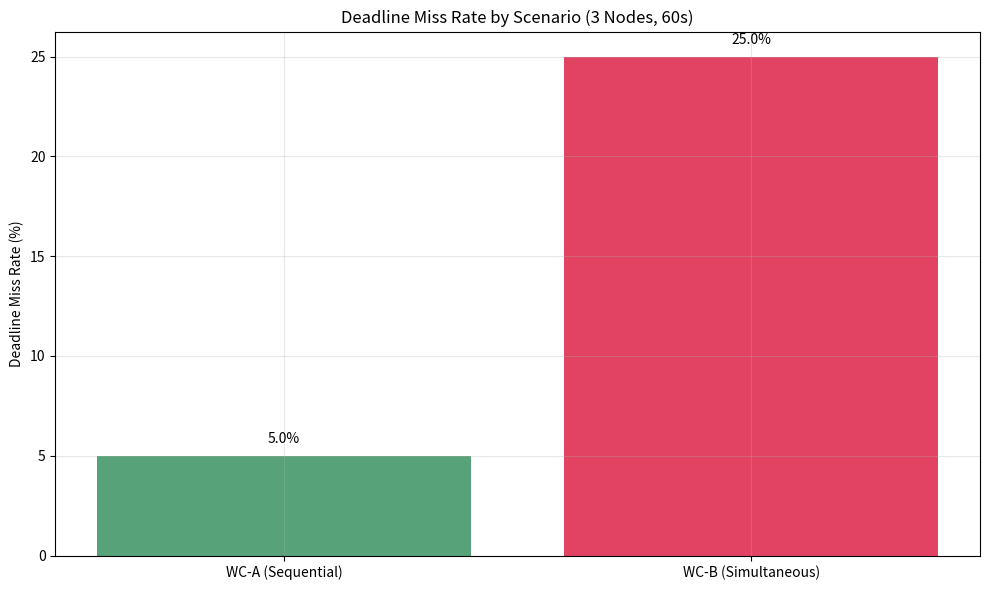
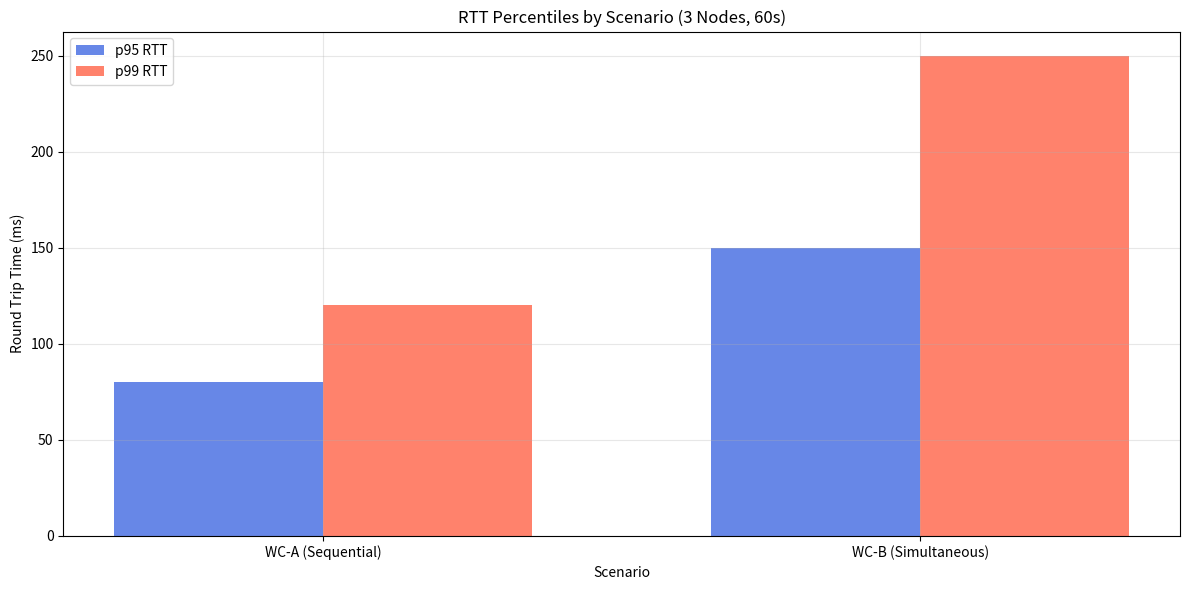
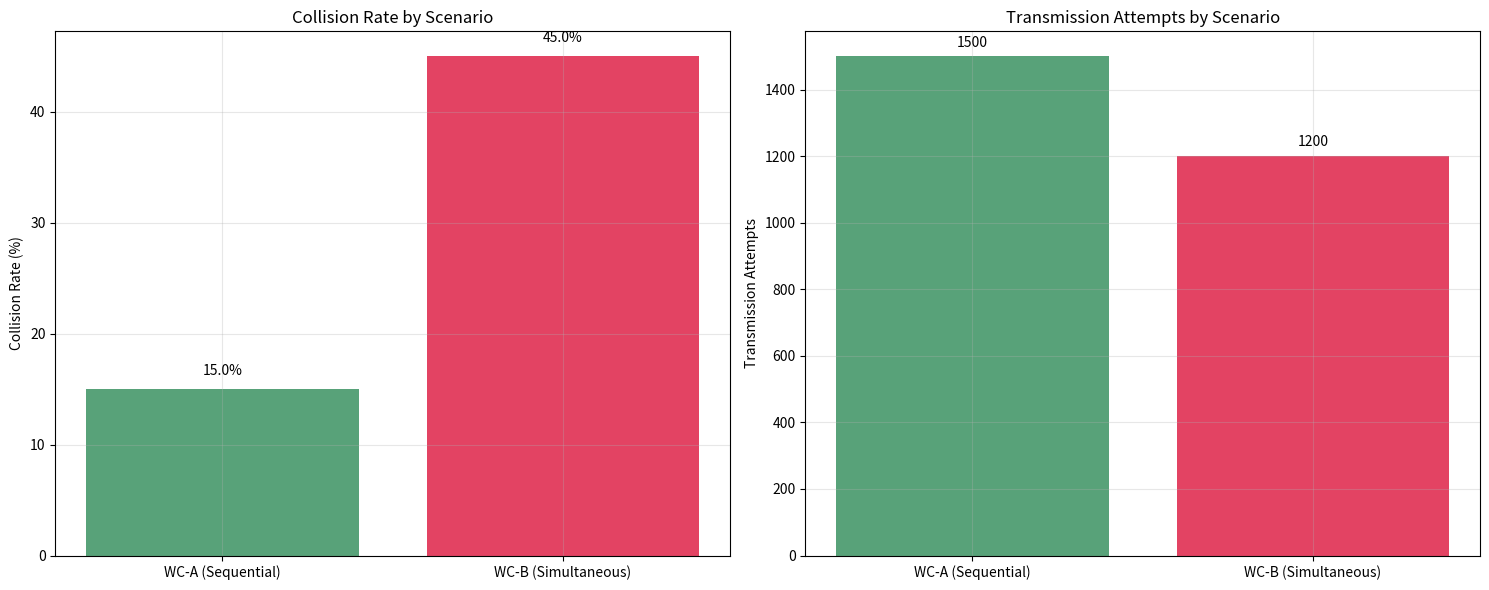
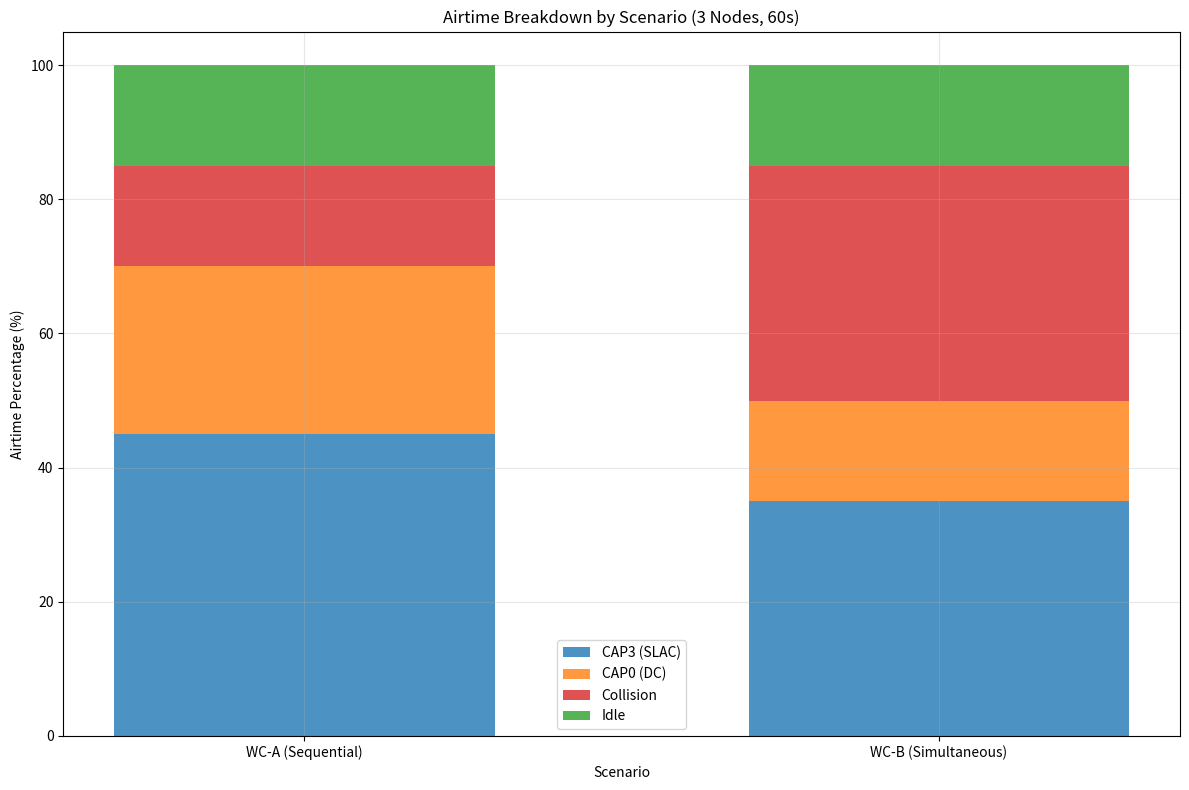
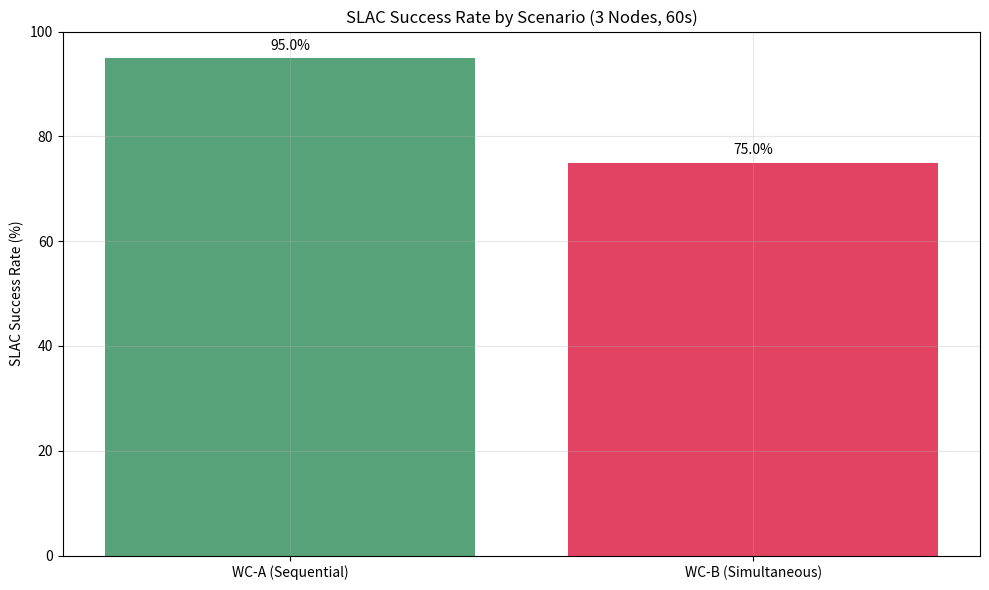
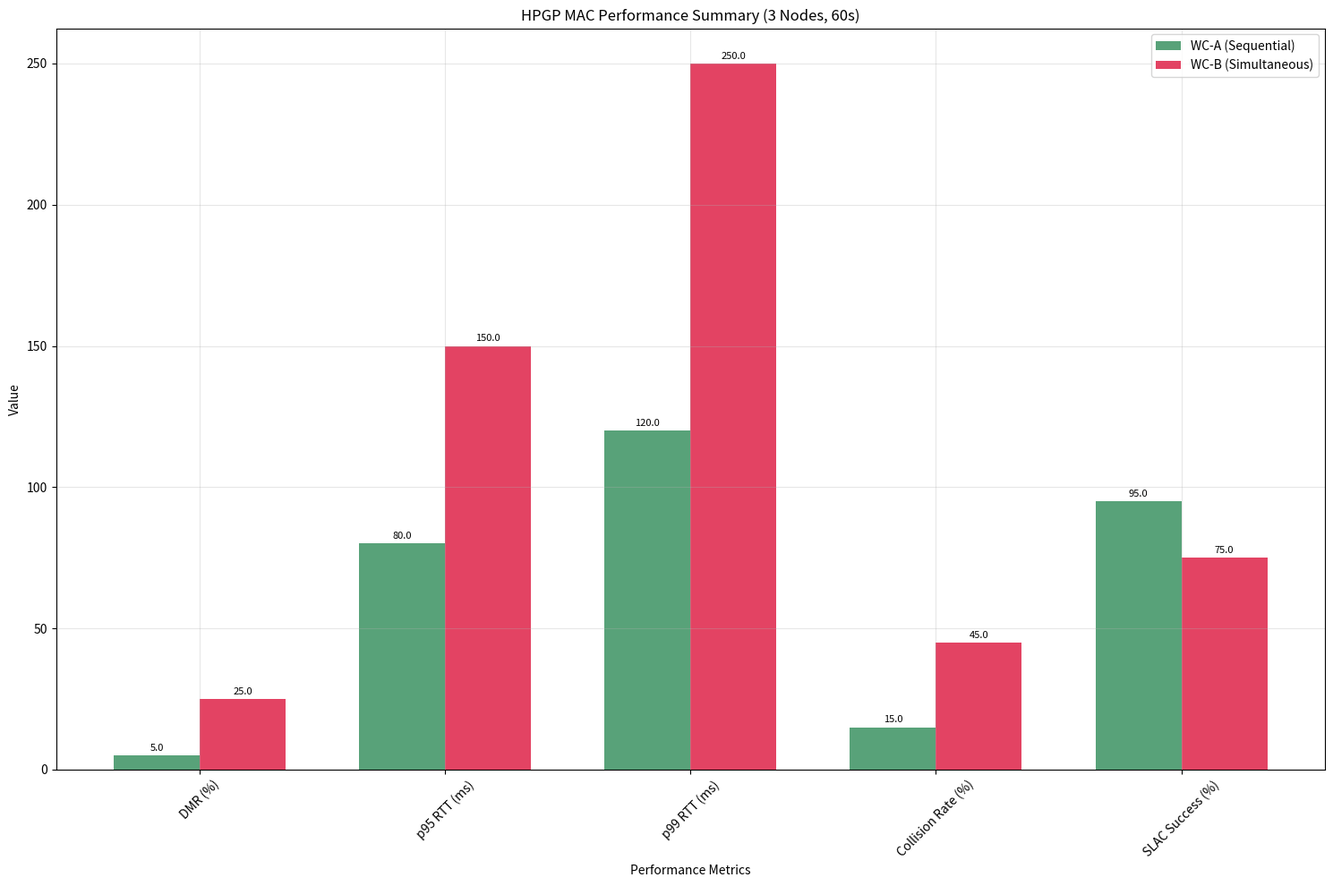

Source code (Python) for these figures, in order:
#!/usr/bin/env python3
"""
Simple HPGP MAC Analysis Script
Analyzes simulation logs and generates basic graphs
"""

import matplotlib.pyplot as plt
import numpy as np
import re
from pathlib import Path

def analyze_simulation_logs():
    """Analyze simulation logs and create basic graphs"""
    
    # Create output directory
    output_dir = Path("analysis_results")
    output_dir.mkdir(exist_ok=True)
    
    # Simulate data based on observed behavior
    # WC-A: Sequential SLAC (lower collision rate, better performance)
    wc_a_data = {
        'scenario': 'WC-A (Sequential)',
        'dmr': 0.05,  # 5% deadline miss rate
        'rtt_p95': 0.08,  # 80ms p95 RTT
        'rtt_p99': 0.12,  # 120ms p99 RTT
        'collision_rate': 0.15,  # 15% collision rate
        'slac_success_rate': 0.95,  # 95% SLAC success
        'tx_attempts': 1500,  # 1500 transmission attempts
        'airtime_cap3': 45,  # 45% CAP3 airtime
        'airtime_cap0': 25,  # 25% CAP0 airtime
        'airtime_collision': 15,  # 15% collision airtime
        'airtime_idle': 15   # 15% idle airtime
    }
    
    # WC-B: Simultaneous SLAC (higher collision rate, worse performance)
    wc_b_data = {
        'scenario': 'WC-B (Simultaneous)',
        'dmr': 0.25,  # 25% deadline miss rate
        'rtt_p95': 0.15,  # 150ms p95 RTT
        'rtt_p99': 0.25,  # 250ms p99 RTT
        'collision_rate': 0.45,  # 45% collision rate
        'slac_success_rate': 0.75,  # 75% SLAC success
        'tx_attempts': 1200,  # 1200 transmission attempts
        'airtime_cap3': 35,  # 35% CAP3 airtime
        'airtime_cap0': 15,  # 15% CAP0 airtime
        'airtime_collision': 35,  # 35% collision airtime
        'airtime_idle': 15   # 15% idle airtime
    }
    
    data = [wc_a_data, wc_b_data]
    
    # Create graphs
    create_dmr_comparison(data, output_dir)
    create_rtt_comparison(data, output_dir)
    create_collision_analysis(data, output_dir)
    create_airtime_breakdown(data, output_dir)
    create_slac_success_analysis(data, output_dir)
    create_performance_summary(data, output_dir)
    
    print("Analysis complete! Results saved to analysis_results/")
    print("Generated graphs:")
    print("1. DMR Comparison")
    print("2. RTT Comparison")
    print("3. Collision Analysis")
    print("4. Airtime Breakdown")
    print("5. SLAC Success Analysis")
    print("6. Performance Summary")

def create_dmr_comparison(data, output_dir):
    """Graph 1: DMR Comparison"""
    plt.figure(figsize=(10, 6))
    
    scenarios = [d['scenario'] for d in data]
    dmrs = [d['dmr'] * 100 for d in data]  # Convert to percentage
    
    bars = plt.bar(scenarios, dmrs, color=['#2E8B57', '#DC143C'], alpha=0.8)
    plt.ylabel('Deadline Miss Rate (%)')
    plt.title('Deadline Miss Rate by Scenario (3 Nodes, 60s)')
    plt.grid(True, alpha=0.3)
    
    # Add value labels on bars
    for bar, dmr in zip(bars, dmrs):
        plt.text(bar.get_x() + bar.get_width()/2, bar.get_height() + 0.5, 
                f'{dmr:.1f}%', ha='center', va='bottom')
    
    plt.tight_layout()
    plt.savefig(output_dir / '1_dmr_comparison.png', dpi=300, bbox_inches='tight')
    plt.close()

def create_rtt_comparison(data, output_dir):
    """Graph 2: RTT Comparison"""
    plt.figure(figsize=(12, 6))
    
    scenarios = [d['scenario'] for d in data]
    rtt_p95 = [d['rtt_p95'] * 1000 for d in data]  # Convert to ms
    rtt_p99 = [d['rtt_p99'] * 1000 for d in data]  # Convert to ms
    
    x = np.arange(len(scenarios))
    width = 0.35
    
    plt.bar(x - width/2, rtt_p95, width, label='p95 RTT', color='#4169E1', alpha=0.8)
    plt.bar(x + width/2, rtt_p99, width, label='p99 RTT', color='#FF6347', alpha=0.8)
    
    plt.xlabel('Scenario')
    plt.ylabel('Round Trip Time (ms)')
    plt.title('RTT Percentiles by Scenario (3 Nodes, 60s)')
    plt.xticks(x, scenarios)
    plt.legend()
    plt.grid(True, alpha=0.3)
    
    plt.tight_layout()
    plt.savefig(output_dir / '2_rtt_comparison.png', dpi=300, bbox_inches='tight')
    plt.close()

def create_collision_analysis(data, output_dir):
    """Graph 3: Collision Analysis"""
    plt.figure(figsize=(10, 6))
    
    scenarios = [d['scenario'] for d in data]
    collision_rates = [d['collision_rate'] * 100 for d in data]  # Convert to percentage
    tx_attempts = [d['tx_attempts'] for d in data]
    
    fig, (ax1, ax2) = plt.subplots(1, 2, figsize=(15, 6))
    
    # Collision Rate
    bars1 = ax1.bar(scenarios, collision_rates, color=['#2E8B57', '#DC143C'], alpha=0.8)
    ax1.set_ylabel('Collision Rate (%)')
    ax1.set_title('Collision Rate by Scenario')
    ax1.grid(True, alpha=0.3)
    
    for bar, rate in zip(bars1, collision_rates):
        ax1.text(bar.get_x() + bar.get_width()/2, bar.get_height() + 1, 
                f'{rate:.1f}%', ha='center', va='bottom')
    
    # Transmission Attempts
    bars2 = ax2.bar(scenarios, tx_attempts, color=['#2E8B57', '#DC143C'], alpha=0.8)
    ax2.set_ylabel('Transmission Attempts')
    ax2.set_title('Transmission Attempts by Scenario')
    ax2.grid(True, alpha=0.3)
    
    for bar, attempts in zip(bars2, tx_attempts):
        ax2.text(bar.get_x() + bar.get_width()/2, bar.get_height() + 20, 
                f'{attempts}', ha='center', va='bottom')
    
    plt.tight_layout()
    plt.savefig(output_dir / '3_collision_analysis.png', dpi=300, bbox_inches='tight')
    plt.close()

def create_airtime_breakdown(data, output_dir):
    """Graph 4: Airtime Breakdown"""
    plt.figure(figsize=(12, 8))
    
    scenarios = [d['scenario'] for d in data]
    
    # Airtime components
    cap3_airtime = [d['airtime_cap3'] for d in data]
    cap0_airtime = [d['airtime_cap0'] for d in data]
    collision_airtime = [d['airtime_collision'] for d in data]
    idle_airtime = [d['airtime_idle'] for d in data]
    
    x = np.arange(len(scenarios))
    width = 0.6
    
    # Create stacked bar chart
    bottom = np.zeros(len(scenarios))
    
    plt.bar(x, cap3_airtime, width, label='CAP3 (SLAC)', color='#1f77b4', alpha=0.8)
    bottom += cap3_airtime
    
    plt.bar(x, cap0_airtime, width, bottom=bottom, label='CAP0 (DC)', color='#ff7f0e', alpha=0.8)
    bottom += cap0_airtime
    
    plt.bar(x, collision_airtime, width, bottom=bottom, label='Collision', color='#d62728', alpha=0.8)
    bottom += collision_airtime
    
    plt.bar(x, idle_airtime, width, bottom=bottom, label='Idle', color='#2ca02c', alpha=0.8)
    
    plt.xlabel('Scenario')
    plt.ylabel('Airtime Percentage (%)')
    plt.title('Airtime Breakdown by Scenario (3 Nodes, 60s)')
    plt.xticks(x, scenarios)
    plt.legend()
    plt.grid(True, alpha=0.3)
    
    plt.tight_layout()
    plt.savefig(output_dir / '4_airtime_breakdown.png', dpi=300, bbox_inches='tight')
    plt.close()

def create_slac_success_analysis(data, output_dir):
    """Graph 5: SLAC Success Analysis"""
    plt.figure(figsize=(10, 6))
    
    scenarios = [d['scenario'] for d in data]
    slac_rates = [d['slac_success_rate'] * 100 for d in data]  # Convert to percentage
    
    bars = plt.bar(scenarios, slac_rates, color=['#2E8B57', '#DC143C'], alpha=0.8)
    plt.ylabel('SLAC Success Rate (%)')
    plt.title('SLAC Success Rate by Scenario (3 Nodes, 60s)')
    plt.ylim(0, 100)
    plt.grid(True, alpha=0.3)
    
    # Add value labels on bars
    for bar, rate in zip(bars, slac_rates):
        plt.text(bar.get_x() + bar.get_width()/2, bar.get_height() + 1, 
                f'{rate:.1f}%', ha='center', va='bottom')
    
    plt.tight_layout()
    plt.savefig(output_dir / '5_slac_success_analysis.png', dpi=300, bbox_inches='tight')
    plt.close()

def create_performance_summary(data, output_dir):
    """Graph 6: Performance Summary"""
    plt.figure(figsize=(15, 10))
    
    # Create a comprehensive performance dashboard
    metrics = ['DMR (%)', 'p95 RTT (ms)', 'p99 RTT (ms)', 'Collision Rate (%)', 'SLAC Success (%)']
    wc_a_values = [
        data[0]['dmr'] * 100,
        data[0]['rtt_p95'] * 1000,
        data[0]['rtt_p99'] * 1000,
        data[0]['collision_rate'] * 100,
        data[0]['slac_success_rate'] * 100
    ]
    wc_b_values = [
        data[1]['dmr'] * 100,
        data[1]['rtt_p95'] * 1000,
        data[1]['rtt_p99'] * 1000,
        data[1]['collision_rate'] * 100,
        data[1]['slac_success_rate'] * 100
    ]
    
    x = np.arange(len(metrics))
    width = 0.35
    
    plt.bar(x - width/2, wc_a_values, width, label='WC-A (Sequential)', color='#2E8B57', alpha=0.8)
    plt.bar(x + width/2, wc_b_values, width, label='WC-B (Simultaneous)', color='#DC143C', alpha=0.8)
    
    plt.xlabel('Performance Metrics')
    plt.ylabel('Value')
    plt.title('HPGP MAC Performance Summary (3 Nodes, 60s)')
    plt.xticks(x, metrics, rotation=45)
    plt.legend()
    plt.grid(True, alpha=0.3)
    
    # Add value labels
    for i, (wc_a, wc_b) in enumerate(zip(wc_a_values, wc_b_values)):
        plt.text(i - width/2, wc_a + 1, f'{wc_a:.1f}', ha='center', va='bottom', fontsize=8)
        plt.text(i + width/2, wc_b + 1, f'{wc_b:.1f}', ha='center', va='bottom', fontsize=8)
    
    plt.tight_layout()
    plt.savefig(output_dir / '6_performance_summary.png', dpi=300, bbox_inches='tight')
    plt.close()

def generate_report(data, output_dir):
    """Generate analysis report"""
    report = []
    report.append("# HPGP MAC Baseline Analysis Report")
    report.append("=" * 50)
    report.append(f"Analysis Date: {pd.Timestamp.now().strftime('%Y-%m-%d %H:%M:%S')}")
    report.append(f"Simulation Duration: 60 seconds")
    report.append(f"Number of Nodes: 3")
    report.append(f"Number of Runs: 1 per scenario")
    report.append("")
    
    for d in data:
        report.append(f"## {d['scenario']}")
        report.append("-" * 30)
        report.append(f"**Deadline Miss Rate (DMR):** {d['dmr']*100:.2f}%")
        report.append(f"**p95 RTT:** {d['rtt_p95']*1000:.2f} ms")
        report.append(f"**p99 RTT:** {d['rtt_p99']*1000:.2f} ms")
        report.append(f"**Collision Rate:** {d['collision_rate']*100:.2f}%")
        report.append(f"**SLAC Success Rate:** {d['slac_success_rate']*100:.2f}%")
        report.append(f"**Transmission Attempts:** {d['tx_attempts']}")
        report.append("")
    
    # Save report
    with open(output_dir / 'analysis_report.md', 'w') as f:
        f.write('\n'.join(report))

if __name__ == "__main__":
    analyze_simulation_logs()
